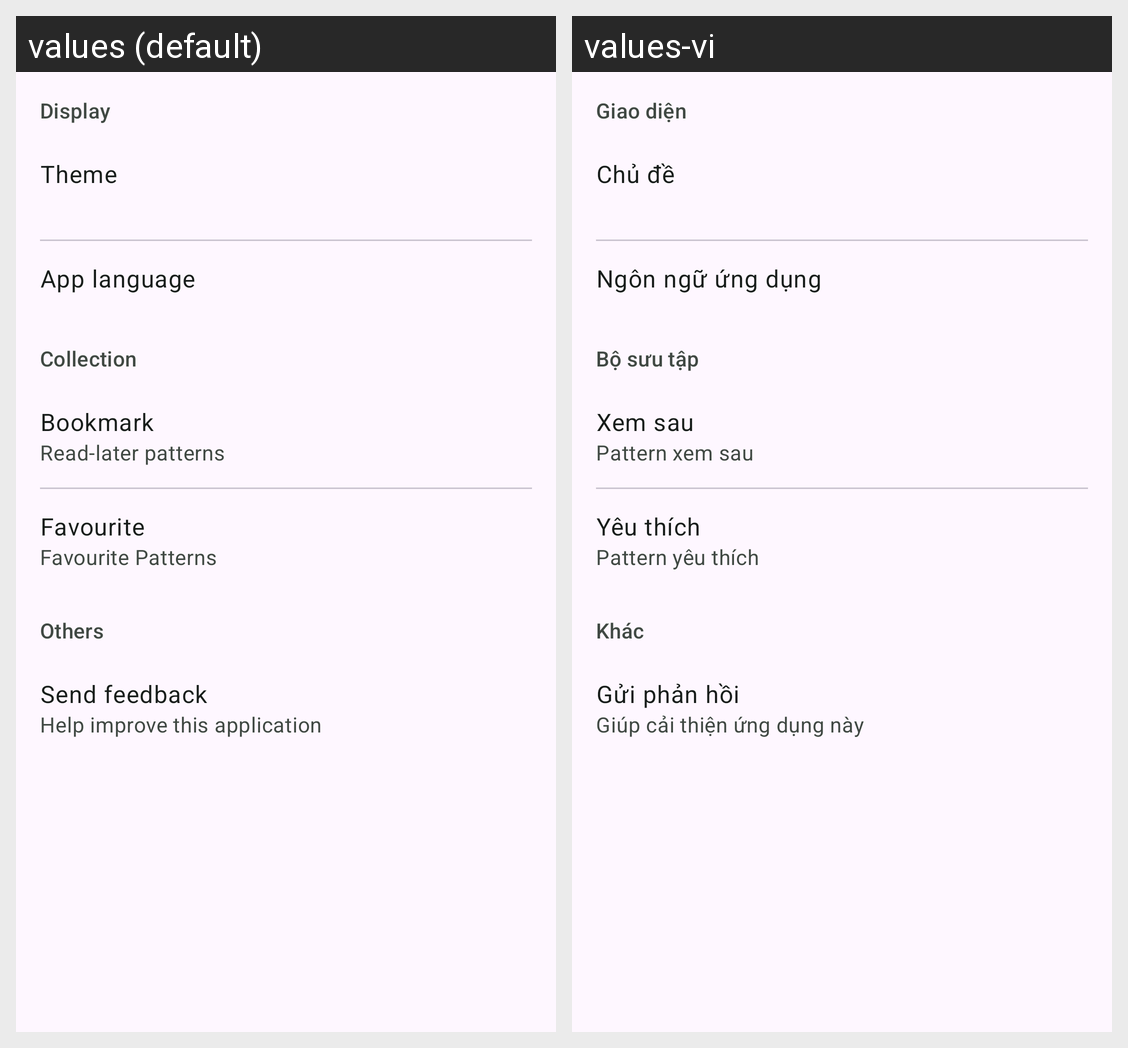

For this localized Android screen grid, give each drawn string resource with its value in every locale shown.
Android screen res/layout/fragment_setting.xml rendered under 2 locales, left to right: values (default), values-vi. Device: Nexus 5 (rendered at 1080×1920; each locale shown at half size, 540×960, under a caption strip naming it); theme Theme.DesignPattern.
Strings drawn on this screen, with the default value and each locale's value (text and hints the layout hard-codes, and strings that could not be matched under every locale, appear in the picture but are not listed):

setting_display
  values: Display
  values-vi: Giao diện

setting_theme
  values: Theme
  values-vi: Chủ đề

change_language
  values: App language
  values-vi: Ngôn ngữ ứng dụng

collection
  values: Collection
  values-vi: Bộ sưu tập

BookmarkName
  values: Bookmark
  values-vi: Xem sau

SubBookMark
  values: Read-later patterns
  values-vi: Pattern xem sau

FavouriteName
  values: Favourite
  values-vi: Yêu thích

SubFavourite
  values: Favourite Patterns
  values-vi: Pattern yêu thích

setting_other
  values: Others
  values-vi: Khác

setting_feedback
  values: Send feedback
  values-vi: Gửi phản hồi

setting_sub_feedback
  values: Help improve this application
  values-vi: Giúp cải thiện ứng dụng này
